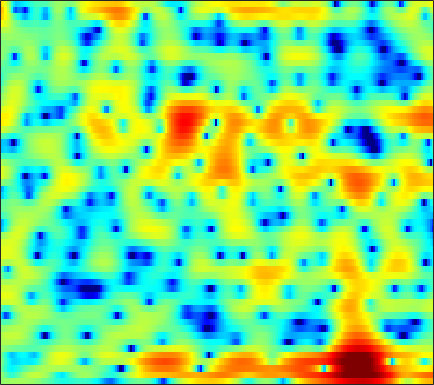

The data file committed next to this chart (first rows):
0.50785, 0.7049, 0.91681, 1.0811, 1.1831, 1.288, 1.3505, 1.3995, 1.4412, 1.4577, 1.4399, 1.4081, 1.329, 1.2167, 1.0997, 0.90787, 0.66027, 0.44098, 0.097383, -0.29623, -0.75289, -1.1179, -1.668, -2.2757
1.101, 0.06779, -1.383, -2.735, -3.468, -3.766, -3.258, -2.526, -1.407, -0.3279, 0.6102, 1.206, 1.853, 2.333, 2.59, 2.8, 2.859, 2.81, 2.607, 2.239, 1.689, 1.153, 0.2522, -0.8735
-0.4639, -1.771, -3.48, -4.948, -5.674, -5.952, -5.552, -4.99, -4.112, -3.236, -2.414, -1.849, -1.164, -0.5494, -0.1455, 0.3396, 0.7687, 1.052, 1.377, 1.631, 1.805, 1.893, 1.942, 1.933
0.2312, -1.156, -3.039, -4.852, -5.992, -7.014, -7.337, -7.212, -6.83, -6.44, -6.205, -6.177, -6.284, -6.449, -6.458, -6.053, -5.042, -3.979, -2.409, -0.893, 0.4442, 1.303, 2.275, 3.031
-0.1061, -1.601, -3.828, -6.122, -7.549, -8.358, -7.79, -6.993, -6.027, -5.42, -5.255, -5.43, -6.042, -7.005, -7.835, -8.499, -7.806, -6.435, -4.252, -2.191, -0.4478, 0.6649, 1.896, 2.87
1.109, 0.7893, 0.3665, -0.02426, -0.2815, -0.5667, -0.7874, -0.9185, -1.072, -1.219, -1.382, -1.514, -1.704, -1.872, -1.972, -2.03, -1.976, -1.845, -1.562, -1.164, -0.7104, -0.3422, 0.1642, 0.6698
1.79, 1.919, 2.019, 2.044, 2.021, 1.948, 1.819, 1.685, 1.455, 1.172, 0.8232, 0.5156, 0.04151, -0.4979, -0.9481, -1.591, -2.264, -2.756, -3.339, -3.739, -3.859, -3.723, -3.274, -2.616
2.066, 2.349, 2.636, 2.828, 2.916, 2.966, 2.937, 2.857, 2.668, 2.376, 1.966, 1.567, 0.8944, 0.02899, -0.7734, -2.112, -3.872, -5.596, -8.781, -14.04, -25.93, -19.01, -11.3, -7.382
0.7177, 0.9428, 1.217, 1.462, 1.63, 1.827, 1.978, 2.057, 2.099, 2.045, 1.88, 1.678, 1.288, 0.7507, 0.2468, -0.5582, -1.503, -2.276, -3.305, -4.165, -4.62, -4.618, -4.167, -3.44
-2.255, -2.364, -2.344, -2.055, -1.676, -1.032, -0.3361, 0.159, 0.7363, 1.175, 1.47, 1.597, 1.645, 1.566, 1.438, 1.19, 0.8844, 0.636, 0.2953, -0.01748, -0.2666, -0.4048, -0.5218, -0.5745
-6.898, -9.568, -13.82, -12.36, -8.751, -5.077, -2.558, -1.183, 0.1668, 1.108, 1.741, 2.058, 2.313, 2.428, 2.441, 2.386, 2.263, 2.135, 1.919, 1.65, 1.335, 1.06, 0.6418, 0.1826
-1.758, -2.562, -3.256, -2.997, -2.211, -0.9068, 0.3068, 1.032, 1.712, 2.09, 2.227, 2.204, 2.078, 1.925, 1.833, 1.765, 1.747, 1.746, 1.704, 1.552, 1.227, 0.8516, 0.1258, -0.863
3.399, 3.418, 3.418, 3.43, 3.442, 3.433, 3.312, 3.104, 2.608, 1.801, 0.6097, -0.5565, -2.446, -4.339, -5.151, -4.743, -3.345, -2.303, -1.259, -0.6767, -0.5626, -0.7666, -1.416, -2.526
4.285, 4.416, 4.496, 4.456, 4.346, 4.081, 3.646, 3.18, 2.335, 1.135, -0.5186, -2.143, -4.95, -8.293, -9.934, -8.713, -6.125, -4.566, -3.184, -2.455, -2.251, -2.381, -2.885, -3.736
3.299, 3.419, 3.508, 3.515, 3.46, 3.314, 3.069, 2.811, 2.346, 1.756, 1.048, 0.4672, -0.3065, -0.9836, -1.356, -1.637, -1.754, -1.801, -1.911, -2.17, -2.62, -3.131, -4.018, -5.149
1.827, 1.78, 1.721, 1.737, 1.812, 1.964, 2.143, 2.261, 2.353, 2.361, 2.269, 2.14, 1.903, 1.604, 1.351, 0.9903, 0.583, 0.2299, -0.3201, -1.005, -1.866, -2.66, -3.95, -5.558
-0.5084, -1.497, -2.695, -3.053, -2.509, -1.161, 0.2682, 1.182, 2.125, 2.748, 3.096, 3.208, 3.191, 3.03, 2.829, 2.467, 2.033, 1.664, 1.098, 0.4367, -0.3559, -1.045, -2.137, -3.461
-1.172, -3.53, -8.278, -11.49, -7.654, -3.11, -0.2633, 1.155, 2.418, 3.138, 3.438, 3.453, 3.236, 2.837, 2.453, 1.893, 1.353, 0.9991, 0.5879, 0.2415, -0.09342, -0.3776, -0.8504, -1.439
2.86, 2.405, 1.911, 1.717, 1.826, 2.217, 2.678, 2.953, 3.118, 3.001, 2.575, 2.03, 0.9933, -0.3911, -1.612, -3.327, -4.755, -5.261, -5.031, -4.209, -3.349, -2.833, -2.379, -2.193
4.299, 4.276, 4.214, 4.133, 4.053, 3.91, 3.689, 3.444, 2.949, 2.221, 1.188, 0.1696, -1.584, -3.951, -6.278, -10.68, -18.33, -22.19, -14.09, -9.749, -7.238, -5.999, -4.862, -4.197
4.147, 4.245, 4.301, 4.279, 4.201, 4.004, 3.673, 3.324, 2.699, 1.864, 0.781, -0.1921, -1.697, -3.429, -4.826, -6.605, -8.02, -8.638, -8.762, -8.248, -7.426, -6.745, -5.918, -5.273
3.425, 3.566, 3.733, 3.859, 3.916, 3.9, 3.752, 3.524, 3.059, 2.369, 1.452, 0.5997, -0.7704, -2.388, -3.776, -5.767, -7.829, -9.221, -10.34, -10.12, -8.916, -7.791, -6.423, -5.343
1.031, 1.27, 1.816, 2.466, 2.942, 3.459, 3.793, 3.89, 3.799, 3.449, 2.815, 2.139, 0.9427, -0.6289, -2.116, -4.69, -8.282, -12.24, -19.88, -15.29, -9.91, -7.468, -5.289, -3.887
-8.786, -7.201, -4.014, -1.345, 0.1725, 1.685, 2.711, 3.232, 3.616, 3.696, 3.486, 3.159, 2.509, 1.62, 0.8189, -0.3897, -1.631, -2.454, -3.179, -3.339, -3.016, -2.618, -2.094, -1.693
-9.481, -8.205, -5.424, -2.919, -1.412, 0.1549, 1.286, 1.91, 2.482, 2.788, 2.881, 2.837, 2.634, 2.295, 1.989, 1.532, 1.061, 0.7288, 0.3509, 0.03261, -0.2298, -0.4281, -0.721, -1.109
-3.05, -2.698, -2.004, -1.18, -0.5567, 0.2152, 0.8796, 1.268, 1.661, 1.921, 2.067, 2.103, 2.089, 2.018, 1.939, 1.808, 1.649, 1.516, 1.3, 1.039, 0.6917, 0.3546, -0.2282, -1.018
-1.141, -0.9139, -0.5749, -0.1907, 0.0955, 0.4374, 0.7065, 0.851, 0.956, 0.9902, 0.966, 0.9346, 0.9263, 0.9842, 1.06, 1.212, 1.391, 1.512, 1.617, 1.629, 1.502, 1.294, 0.8203, 0.08556
-1.381, -1.321, -1.048, -0.6777, -0.3994, -0.1364, -0.07766, -0.1549, -0.4501, -0.9514, -1.557, -1.962, -2.311, -2.247, -1.883, -1.107, -0.1941, 0.4716, 1.267, 1.87, 2.277, 2.437, 2.452, 2.229
-7.592, -7.164, -5.223, -3.467, -2.563, -1.9, -1.791, -2.087, -2.959, -4.43, -6.671, -8.992, -12.99, -13.99, -10.83, -6.794, -3.887, -2.224, -0.4763, 0.8688, 1.889, 2.481, 3.085, 3.475
-9.466, -8.676, -6.056, -4.071, -3.236, -2.81, -3.006, -3.55, -4.736, -6.356, -8.404, -10.15, -12.14, -12.36, -10.97, -8.439, -6.063, -4.537, -2.856, -1.423, -0.1751, 0.686, 1.72, 2.652
0.7158, 0.2242, -0.1906, -0.5663, -0.9177, -1.609, -2.695, -3.732, -5.447, -7.478, -9.474, -10.59, -11.08, -10.56, -9.659, -8.388, -7.237, -6.535, -5.75, -5.028, -4.083, -3.08, -1.438, 0.295
4.098, 3.524, 2.738, 1.844, 1.081, -0.1338, -1.684, -3.128, -5.663, -9.242, -15.04, -25.16, -20.97, -13.41, -10.81, -8.884, -8.141, -8.316, -9.666, -13.04, -17.91, -13.54, -6.987, -2.775
4.083, 3.593, 2.889, 2.113, 1.454, 0.4554, -0.6927, -1.679, -3.149, -4.757, -6.242, -6.994, -7.224, -6.755, -6.2, -5.634, -5.387, -5.515, -6.096, -6.747, -6.818, -5.876, -3.721, -1.459
1.586, 1.259, 0.7895, 0.3334, -0.02883, -0.5242, -1.022, -1.409, -1.849, -2.22, -2.492, -2.581, -2.559, -2.404, -2.226, -1.96, -1.718, -1.541, -1.342, -1.095, -0.6933, -0.2901, 0.3566, 1.035
-2.709, -2.812, -2.959, -3.167, -3.3, -3.411, -3.377, -3.221, -2.905, -2.454, -1.94, -1.558, -1.056, -0.5573, -0.2197, 0.2165, 0.5956, 0.8541, 1.192, 1.48, 1.767, 1.957, 2.173, 2.332
-8.502, -7.794, -7.497, -7.915, -8.505, -9.167, -8.921, -7.941, -6.206, -4.471, -2.939, -1.978, -0.8841, -0.002541, 0.5624, 1.187, 1.707, 2.024, 2.377, 2.664, 2.848, 2.937, 2.978, 2.911
-8.678, -8.001, -8.228, -9.741, -12.17, -18.85, -22.18, -14.16, -8.75, -5.524, -3.357, -2.089, -0.8019, 0.1898, 0.8019, 1.456, 1.987, 2.316, 2.641, 2.883, 3.029, 3.085, 3.073, 2.941
-1.624, -1.979, -2.627, -3.478, -4.155, -4.92, -5.054, -4.686, -3.797, -2.804, -1.902, -1.308, -0.6229, 0.01922, 0.4219, 0.9145, 1.304, 1.544, 1.797, 1.947, 2.065, 2.107, 2.108, 2.055
3.812, 3.39, 2.813, 2.184, 1.703, 1.057, 0.4159, -0.08039, -0.7057, -1.342, -1.887, -2.229, -2.338, -2.148, -1.85, -1.404, -1.07, -0.9443, -0.8776, -0.9032, -0.9498, -0.9512, -0.8669, -0.7067
6.348, 6.085, 5.674, 5.128, 4.604, 3.736, 2.622, 1.56, -0.2691, -2.715, -5.99, -8.881, -10.84, -8.883, -7.035, -5.484, -4.855, -4.962, -5.674, -6.762, -7.767, -7.891, -7.23, -6.29
5.917, 6.061, 6.079, 5.856, 5.511, 4.786, 3.723, 2.659, 0.8043, -1.667, -4.854, -7.5, -9.37, -8.297, -7.138, -6.313, -6.417, -7.141, -9.323, -13.54, -23.16, -24.56, -15.23, -11.85
3.246, 4.031, 4.703, 5.021, 5.045, 4.791, 4.221, 3.604, 2.568, 1.343, 0.04902, -0.8688, -1.903, -2.711, -3.186, -3.822, -4.657, -5.406, -6.639, -8.003, -9.076, -9.472, -9.556, -9.564
1.005, 2.052, 3.094, 3.77, 4.065, 4.199, 4.055, 3.791, 3.243, 2.518, 1.659, 0.9668, -0.02842, -1.028, -1.767, -2.702, -3.575, -4.184, -4.837, -5.32, -5.623, -5.756, -5.889, -6.024
0.1763, 1.097, 2.156, 2.972, 3.405, 3.756, 3.855, 3.762, 3.422, 2.848, 2.053, 1.31, 0.1476, -1.199, -2.31, -3.834, -5.123, -5.788, -6.04, -5.689, -5.063, -4.57, -3.964, -3.49
-1.376, -0.1796, 1.162, 2.212, 2.803, 3.335, 3.589, 3.597, 3.38, 2.888, 2.105, 1.301, -0.09644, -1.972, -3.822, -7.176, -12.31, -17.16, -14.19, -9.09, -5.931, -4.299, -2.721, -1.622
-3.638, -2.023, -0.3859, 0.7939, 1.458, 2.078, 2.426, 2.53, 2.464, 2.162, 1.605, 1.012, -0.05019, -1.455, -2.757, -4.794, -6.856, -7.813, -7.43, -5.742, -3.891, -2.67, -1.349, -0.3335
-3.499, -2.517, -1.459, -0.6604, -0.2097, 0.2395, 0.5474, 0.7015, 0.8032, 0.786, 0.6373, 0.4296, 0.02489, -0.5155, -0.9634, -1.56, -2.039, -2.226, -2.211, -1.886, -1.356, -0.8867, -0.2357, 0.3809
-2.241, -1.993, -1.785, -1.698, -1.706, -1.724, -1.65, -1.497, -1.16, -0.746, -0.3529, -0.1266, 0.05317, 0.08861, 0.02972, -0.124, -0.3219, -0.4604, -0.5787, -0.5791, -0.428, -0.2186, 0.1795, 0.6594
-0.788, -1.019, -1.619, -2.603, -3.605, -5.1, -6.101, -5.886, -4.413, -2.619, -1.1, -0.2414, 0.5394, 0.9518, 1.038, 0.9027, 0.5294, 0.1168, -0.5024, -1.08, -1.367, -1.279, -0.7312, 0.1341
0.6137, 0.2936, -0.5959, -2.213, -4.099, -8.204, -15.56, -14.07, -6.972, -2.999, -0.5826, 0.609, 1.601, 2.052, 2.073, 1.686, 0.8123, -0.2261, -2.243, -5.197, -8.758, -9.311, -5.824, -2.35
0.3419, 0.3973, 0.1475, -0.4287, -1.004, -1.758, -2.184, -2.076, -1.386, -0.4036, 0.5209, 1.081, 1.565, 1.714, 1.601, 1.123, 0.2168, -0.7695, -2.585, -4.974, -7.292, -7.564, -5.442, -2.803
-0.2597, 0.0909, 0.3247, 0.3676, 0.3183, 0.2196, 0.1621, 0.1815, 0.292, 0.4656, 0.6532, 0.7597, 0.8276, 0.7667, 0.6228, 0.2966, -0.1844, -0.6153, -1.242, -1.798, -2.121, -2.127, -1.797, -1.192
0.4309, 0.755, 1.001, 1.079, 1.055, 0.9457, 0.8066, 0.6949, 0.5528, 0.4306, 0.3304, 0.2504, 0.1365, 0.006694, -0.1142, -0.3077, -0.5175, -0.6895, -0.8969, -1.047, -1.103, -1.068, -0.9327, -0.7182
2.364, 2.426, 2.344, 2.101, 1.844, 1.435, 0.9777, 0.6271, 0.1857, -0.1986, -0.5184, -0.6958, -0.8728, -0.9904, -1.054, -1.135, -1.221, -1.297, -1.381, -1.431, -1.405, -1.323, -1.14, -0.9133
5.077, 4.733, 4.09, 3.265, 2.556, 1.546, 0.497, -0.2617, -1.202, -2.009, -2.617, -2.875, -2.948, -2.803, -2.629, -2.435, -2.41, -2.49, -2.733, -2.998, -3.091, -2.95, -2.448, -1.749
7.801, 6.977, 5.586, 3.868, 2.392, 0.2647, -1.8, -3.181, -4.847, -6.565, -8.287, -9.118, -8.44, -6.497, -5.146, -3.951, -3.555, -3.812, -4.998, -7.161, -9.666, -9.628, -6.569, -3.517
8.743, 7.574, 5.526, 2.774, 0.04324, -4.866, -11.3, -13.6, -11.5, -11.19, -13.63, -16.83, -13.87, -8.577, -6.057, -4.095, -3.279, -3.381, -4.363, -6.385, -8.705, -8.622, -5.612, -2.591
7.058, 6.05, 4.307, 2.018, -0.1086, -3.473, -6.668, -7.877, -7.676, -6.978, -6.461, -6.091, -5.361, -4.388, -3.689, -2.927, -2.473, -2.326, -2.313, -2.415, -2.354, -2.109, -1.489, -0.6605
